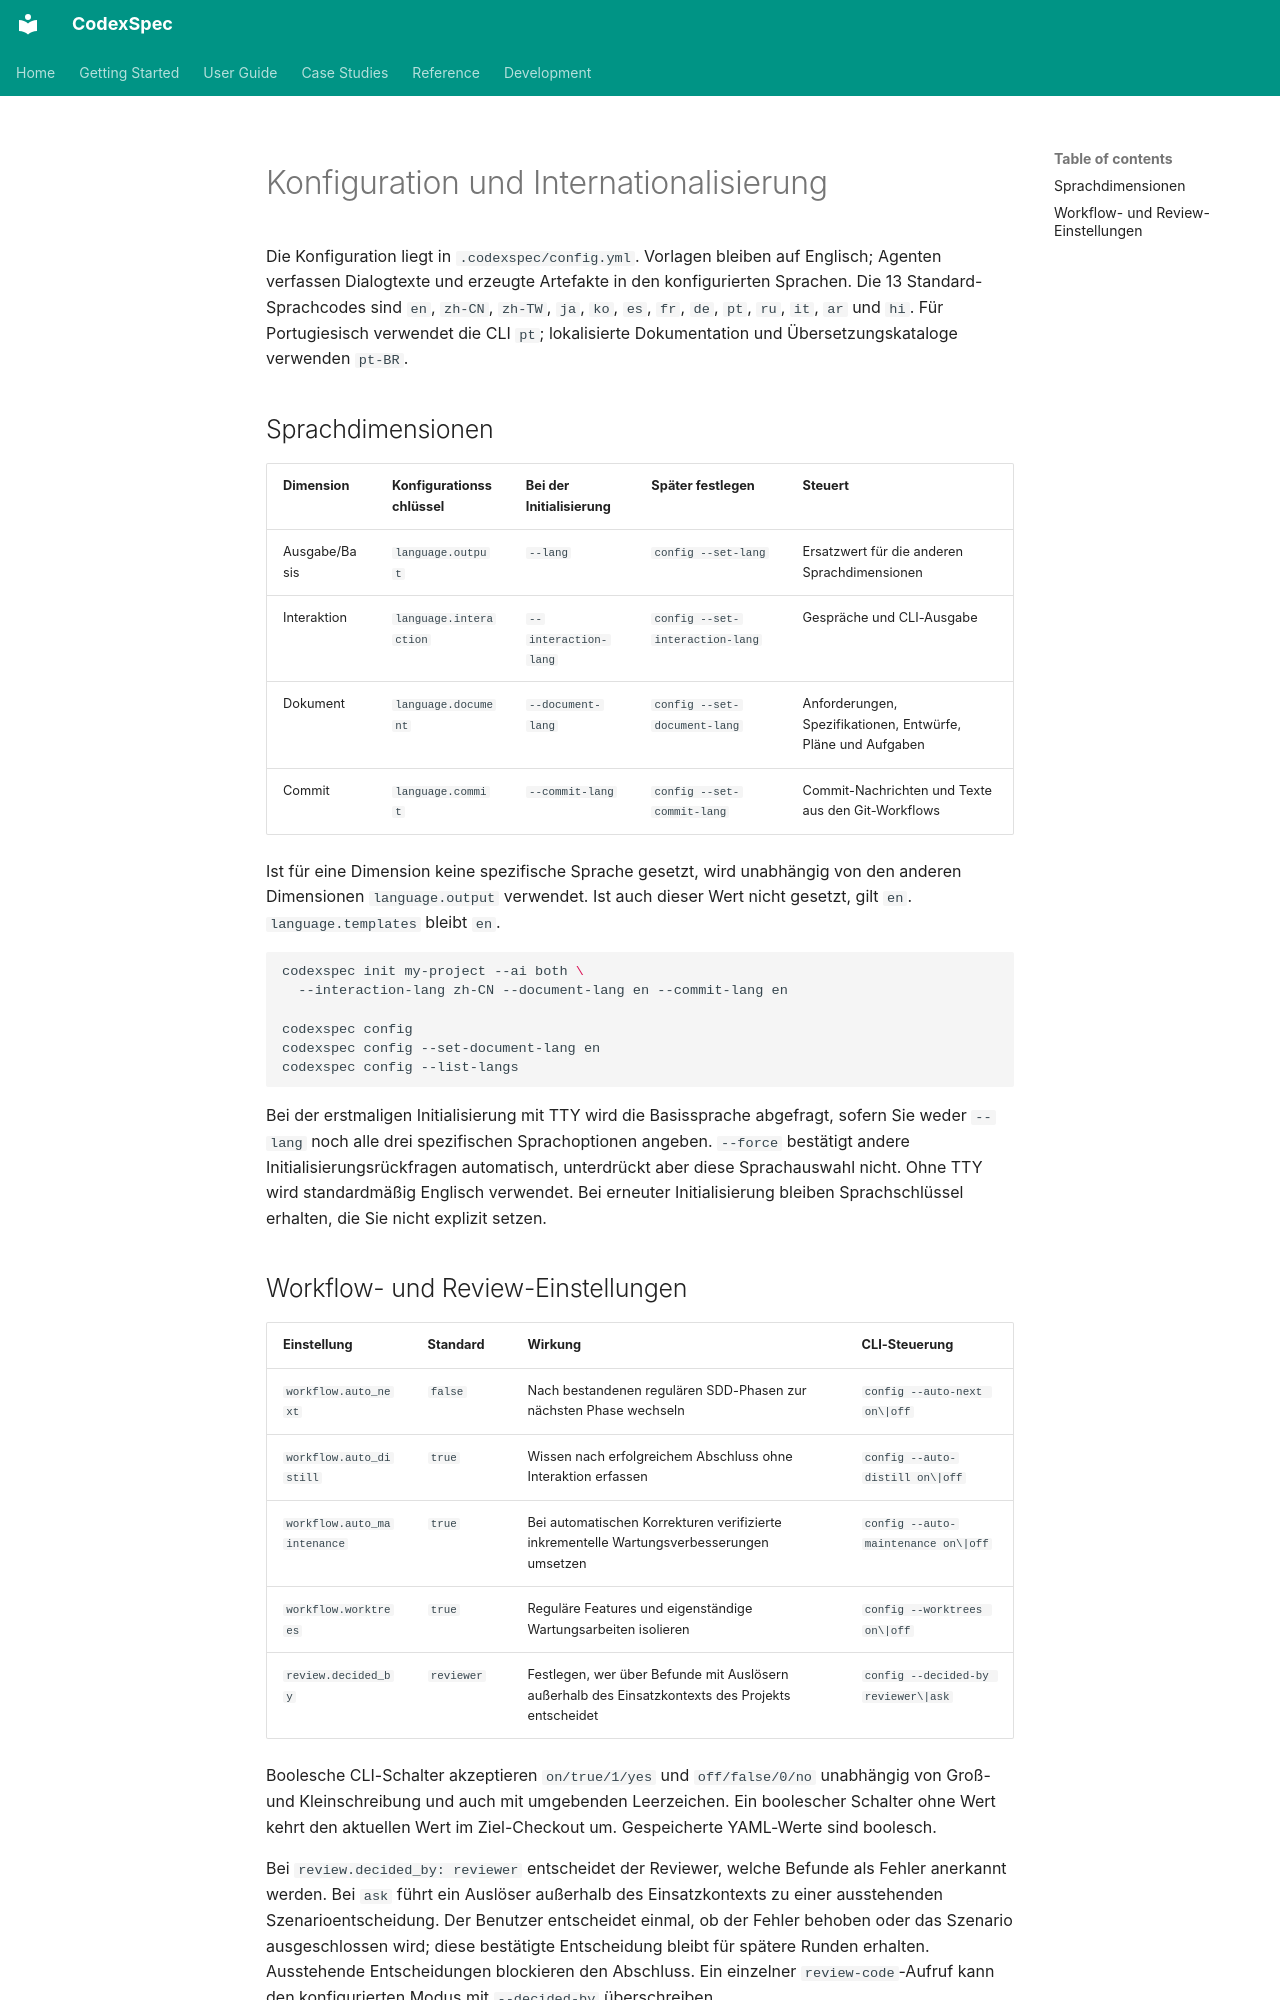

repository: Zts0hg/codexspec · page: de/reference/configuration/index.html · generator: mkdocs

<a id="configuration-and-internationalization"></a>

# Konfiguration und Internationalisierung

Die Konfiguration liegt in `.codexspec/config.yml`. Vorlagen bleiben auf Englisch;
Agenten verfassen Dialogtexte und erzeugte Artefakte in den konfigurierten
Sprachen. Die 13 Standard-Sprachcodes sind `en`, `zh-CN`, `zh-TW`, `ja`, `ko`,
`es`, `fr`, `de`, `pt`, `ru`, `it`, `ar` und `hi`.
Für Portugiesisch verwendet die CLI `pt`; lokalisierte Dokumentation und
Übersetzungskataloge verwenden `pt-BR`.

<a id="language-dimensions"></a>

## Sprachdimensionen

| Dimension | Konfigurationsschlüssel | Bei der Initialisierung | Später festlegen | Steuert |
|-----------|------------|-------------------|-----------|----------|
| Ausgabe/Basis | `language.output` | `--lang` | `config --set-lang` | Ersatzwert für die anderen Sprachdimensionen |
| Interaktion | `language.interaction` | `--interaction-lang` | `config --set-interaction-lang` | Gespräche und CLI-Ausgabe |
| Dokument | `language.document` | `--document-lang` | `config --set-document-lang` | Anforderungen, Spezifikationen, Entwürfe, Pläne und Aufgaben |
| Commit | `language.commit` | `--commit-lang` | `config --set-commit-lang` | Commit-Nachrichten und Texte aus den Git-Workflows |

Ist für eine Dimension keine spezifische Sprache gesetzt, wird unabhängig von
den anderen Dimensionen `language.output` verwendet. Ist auch dieser Wert nicht
gesetzt, gilt `en`. `language.templates` bleibt `en`.

```bash
codexspec init my-project --ai both \
  --interaction-lang zh-CN --document-lang en --commit-lang en

codexspec config
codexspec config --set-document-lang en
codexspec config --list-langs
```

Bei der erstmaligen Initialisierung mit TTY wird die Basissprache abgefragt,
sofern Sie weder `--lang` noch alle drei spezifischen Sprachoptionen angeben.
`--force` bestätigt andere Initialisierungsrückfragen automatisch, unterdrückt
aber diese Sprachauswahl nicht. Ohne TTY wird standardmäßig Englisch verwendet.
Bei erneuter Initialisierung bleiben Sprachschlüssel erhalten, die Sie nicht
explizit setzen.

<a id="workflow-and-review-settings"></a>
